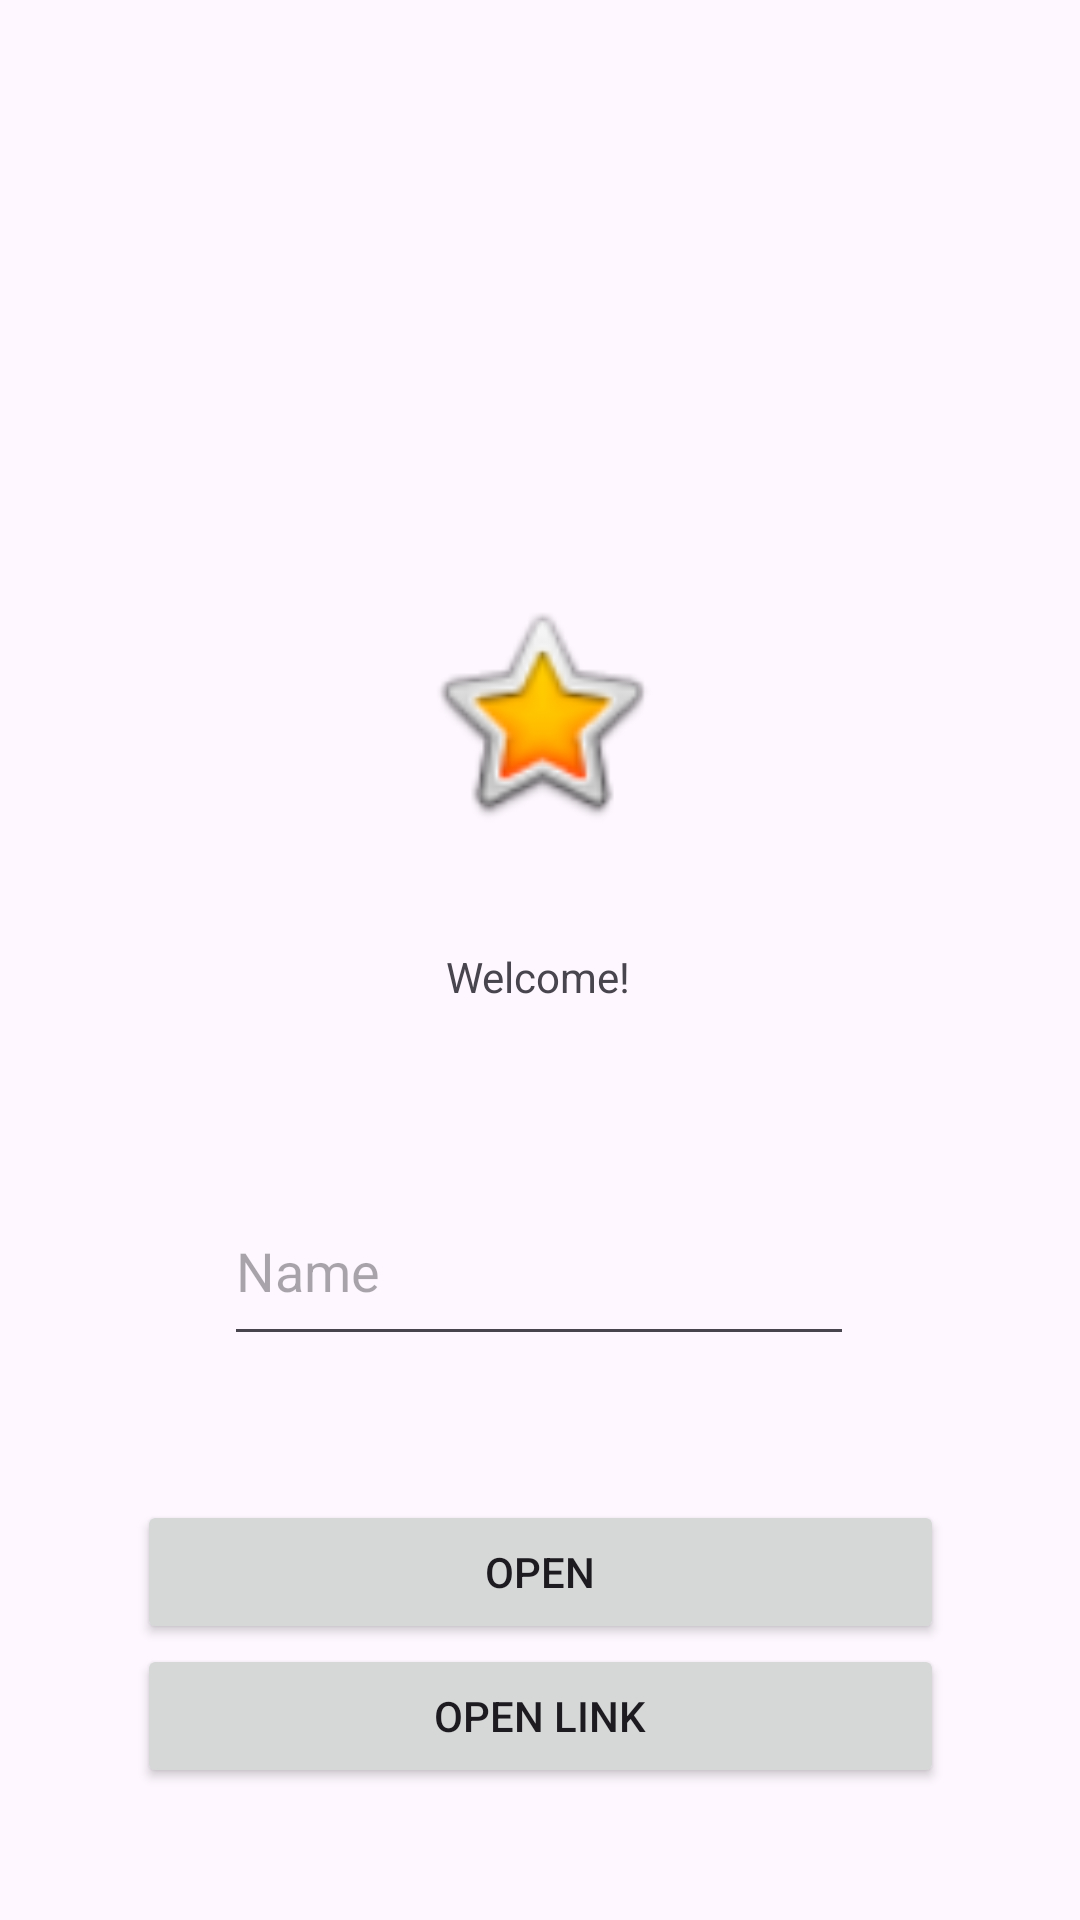

Layout XML and referenced resources for this Android screen:
<!-- AndroidManifest.xml: application theme Theme.KosatkinEgorSergeevich -->
<!-- res/layout/activity_main.xml -->
<?xml version="1.0" encoding="utf-8"?>
<androidx.constraintlayout.widget.ConstraintLayout xmlns:android="http://schemas.android.com/apk/res/android"
    xmlns:app="http://schemas.android.com/apk/res-auto"
    xmlns:tools="http://schemas.android.com/tools"
    android:layout_width="match_parent"
    android:layout_height="match_parent"
    tools:context=".MainActivity">

    <EditText
        android:id="@+id/editTextText"
        android:layout_width="210dp"
        android:layout_height="60dp"
        android:layout_marginTop="392dp"
        android:autofillHints="eee"
        android:ems="10"
        android:inputType="text"
        android:hint="@string/name"
        app:layout_constraintEnd_toEndOf="parent"
        app:layout_constraintHorizontal_bias="0.497"
        app:layout_constraintStart_toStartOf="parent"
        app:layout_constraintTop_toTopOf="parent" />

    <ImageView
        android:id="@+id/imageView"
        android:layout_width="81dp"
        android:layout_height="91dp"
        android:layout_marginTop="192dp"
        app:layout_constraintEnd_toEndOf="parent"
        app:layout_constraintStart_toStartOf="parent"
        app:layout_constraintTop_toTopOf="parent"
        app:srcCompat="@android:drawable/btn_star_big_on" />

    <TextView
        android:layout_width="wrap_content"
        android:layout_height="wrap_content"
        android:layout_marginTop="316dp"
        android:text="@string/welcome"
        app:layout_constraintEnd_toEndOf="parent"
        app:layout_constraintHorizontal_bias="0.498"
        app:layout_constraintStart_toStartOf="parent"
        app:layout_constraintTop_toTopOf="parent" />

    <LinearLayout
        android:layout_width="269dp"
        android:layout_height="100dp"
        android:layout_marginTop="500dp"
        android:orientation="vertical"
        app:layout_constraintEnd_toEndOf="parent"
        app:layout_constraintStart_toStartOf="parent"
        app:layout_constraintTop_toTopOf="parent"
        tools:ignore="MissingConstraints">

        <Button
            android:id="@+id/button"
            android:layout_width="match_parent"
            android:layout_height="wrap_content"
            android:text="@string/Open" />

        <Button
            android:id="@+id/button2"
            android:layout_width="match_parent"
            android:layout_height="wrap_content"
            android:text="@string/open_link" />

    </LinearLayout>

</androidx.constraintlayout.widget.ConstraintLayout>
<!-- resources referenced by this layout -->
<resources>
  <string name="Open">Open</string>
  <string name="name">Name</string>
  <string name="open_link">Open link</string>
  <string name="welcome">Welcome!</string>
  <style name="Theme.KosatkinEgorSergeevich" parent="Base.Theme.KosatkinEgorSergeevich" />
  <style name="Base.Theme.KosatkinEgorSergeevich" parent="Theme.Material3.DayNight.NoActionBar">
          
          
      </style>
</resources>
